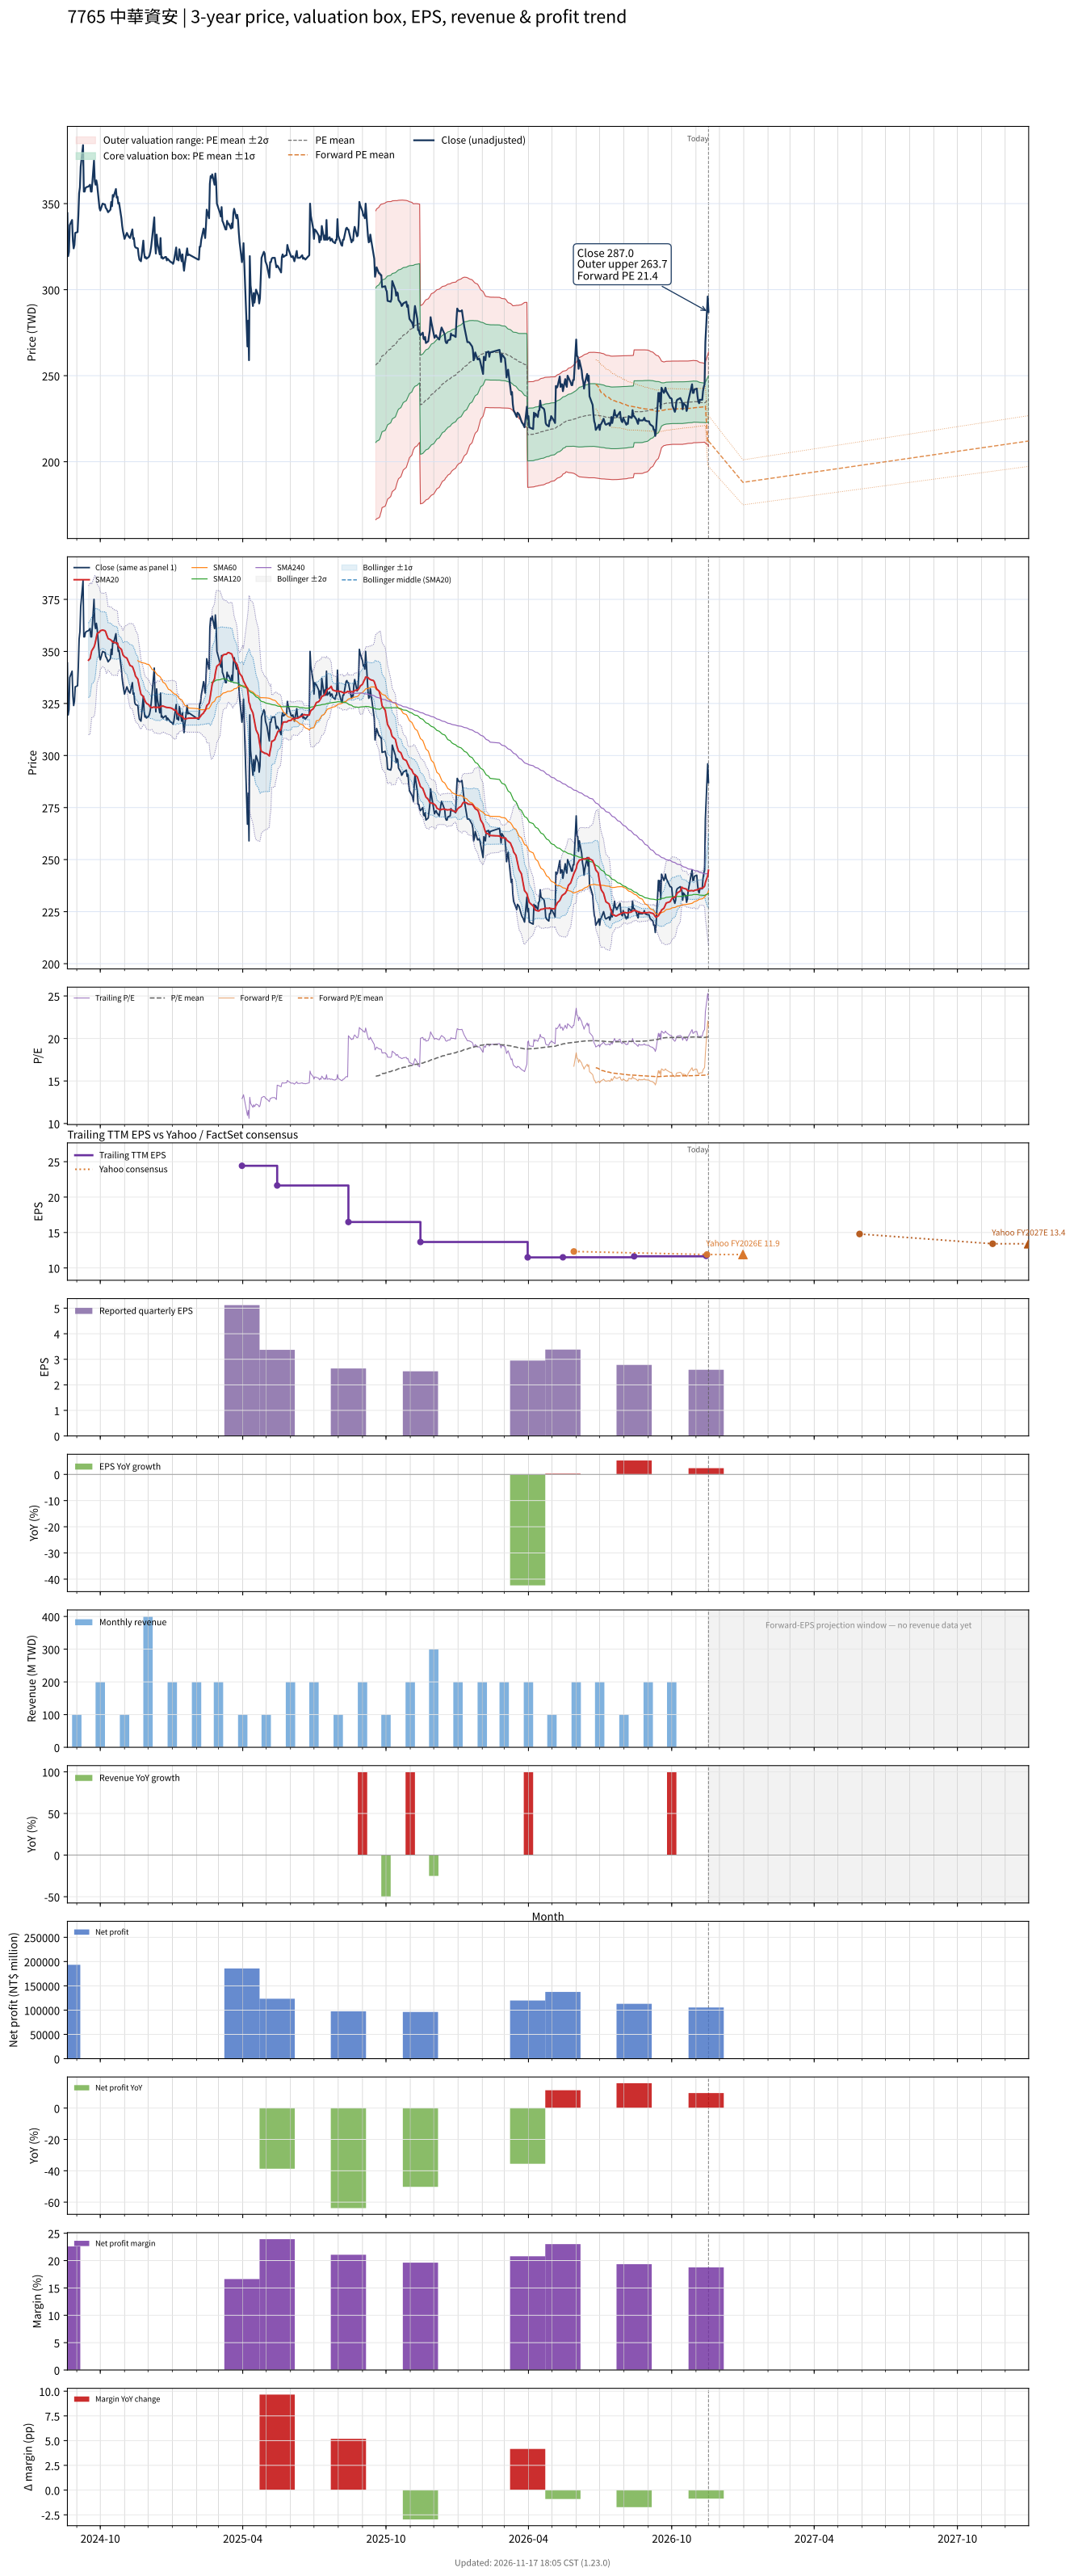

Values plotted in this chart, from the file beside it:
# chart-version: skill-stock-dynamic-val…
date, close, available_date, period_end, eps, ttm_eps, pe, pe_mean, pe_std, price_m2, price_m1, price_mean, price_p1, price_p2, as_of_date, forward_eps, forward_pe, forward_pe_mean, forward_pe_std, forward_price_m2, forward_price_m1, forward_price_mean, forward_price_p1, forward_price_p2
2024-08-20, 344.5, , , , , , , , , , , , , , , , , , , , , , 
2024-08-21, 319.5, , , , , , , , , , , , , , , , , , , , , , 
2024-08-22, 322, , , , , , , , , , , , , , , , , , , , , , 
2024-08-23, 337.5, , , , , , , , , , , , , , , , , , , , , , 
2024-08-26, 340.5, , , , , , , , , , , , , , , , , , , , , , 
2024-08-27, 328.5, , , , , , , , , , , , , , , , , , , , , , 
2024-08-28, 324, , , , , , , , , , , , , , , , , , , , , , 
2024-08-29, 326, , , , , , , , , , , , , , , , , , , , , , 
2024-08-30, 333, , , , , , , , , , , , , , , , , , , , , , 
2024-09-02, 333.5, , , , , , , , , , , , , , , , , , , , , , 
2024-09-03, 343, , , , , , , , , , , , , , , , , , , , , , 
2024-09-04, 356, , , , , , , , , , , , , , , , , , , , , , 
2024-09-05, 359.5, , , , , , , , , , , , , , , , , , , , , , 
2024-09-06, 371.5, , , , , , , , , , , , , , , , , , , , , , 
2024-09-09, 384, , , , , , , , , , , , , , , , , , , , , , 
2024-09-10, 357, , , , , , , , , , , , , , , , , , , , , , 
2024-09-11, 357, , , , , , , , , , , , , , , , , , , , , , 
2024-09-12, 359, , , , , , , , , , , , , , , , , , , , , , 
2024-09-13, 359.5, , , , , , , , , , , , , , , , , , , , , , 
2024-09-16, 360, , , , , , , , , , , , , , , , , , , , , , 
2024-09-18, 361, , , , , , , , , , , , , , , , , , , , , , 
2024-09-19, 357, , , , , , , , , , , , , , , , , , , , , , 
2024-09-20, 357, , , , , , , , , , , , , , , , , , , , , , 
2024-09-23, 375, , , , , , , , , , , , , , , , , , , , , , 
2024-09-24, 363, , , , , , , , , , , , , , , , , , , , , , 
2024-09-25, 361, , , , , , , , , , , , , , , , , , , , , , 
2024-09-26, 363.5, , , , , , , , , , , , , , , , , , , , , , 
2024-09-27, 361, , , , , , , , , , , , , , , , , , , , , , 
2024-09-30, 347.5, , , , , , , , , , , , , , , , , , , , , , 
2024-10-01, 346, , , , , , , , , , , , , , , , , , , , , , 
2024-10-04, 350, , , , , , , , , , , , , , , , , , , , , , 
2024-10-07, 349.5, , , , , , , , , , , , , , , , , , , , , , 
2024-10-08, 347.5, , , , , , , , , , , , , , , , , , , , , , 
2024-10-09, 347, , , , , , , , , , , , , , , , , , , , , , 
2024-10-11, 345, , , , , , , , , , , , , , , , , , , , , , 
2024-10-14, 346.5, , , , , , , , , , , , , , , , , , , , , , 
2024-10-15, 351, , , , , , , , , , , , , , , , , , , , , , 
2024-10-16, 348.5, , , , , , , , , , , , , , , , , , , , , , 
2024-10-17, 355, , , , , , , , , , , , , , , , , , , , , , 
2024-10-18, 354, , , , , , , , , , , , , , , , , , , , , , 
2024-10-21, 358.5, , , , , , , , , , , , , , , , , , , , , , 
2024-10-22, 353.5, , , , , , , , , , , , , , , , , , , , , , 
2024-10-23, 354, , , , , , , , , , , , , , , , , , , , , , 
2024-10-24, 350, , , , , , , , , , , , , , , , , , , , , , 
2024-10-25, 350.5, , , , , , , , , , , , , , , , , , , , , , 
2024-10-28, 341.5, , , , , , , , , , , , , , , , , , , , , , 
2024-10-29, 337, , , , , , , , , , , , , , , , , , , , , , 
2024-10-30, 334, , , , , , , , , , , , , , , , , , , , , , 
2024-11-01, 329.5, , , , , , , , , , , , , , , , , , , , , , 
2024-11-04, 333, , , , , , , , , , , , , , , , , , , , , , 
2024-11-05, 332, , , , , , , , , , , , , , , , , , , , , , 
2024-11-06, 331, , , , , , , , , , , , , , , , , , , , , , 
2024-11-07, 330.5, , , , , , , , , , , , , , , , , , , , , , 
2024-11-08, 330, , , , , , , , , , , , , , , , , , , , , , 
2024-11-11, 335, , , , , , , , , , , , , , , , , , , , , , 
2024-11-12, 329.5, , , , , , , , , , , , , , , , , , , , , , 
2024-11-13, 330, , , , , , , , , , , , , , , , , , , , , , 
2024-11-14, 325.5, , , , , , , , , , , , , , , , , , , , , , 
2024-11-15, 324.5, , , , , , , , , , , , , , , , , , , , , , 
... 485 more rows
